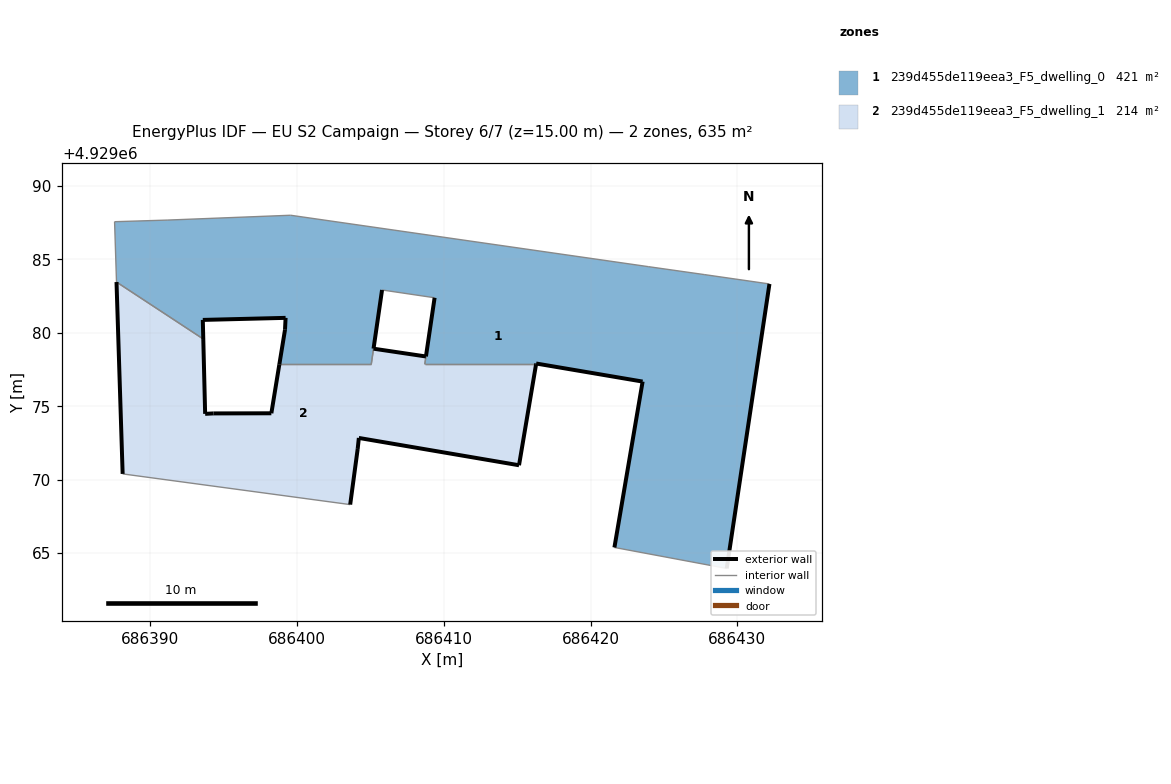
=== STOREY PLAN SPEC (per zone: floor XY polygon, exterior-wall plan segments, windows/doors) ===
zone 1: 239d455de119eea3_F5_dwelling_0  (420.9 m²)
  floor: (686429.28, 4929063.95) (686432.19, 4929083.33) (686427.74, 4929083.97) (686423.93, 4929084.51) (686399.57, 4929088.01) (686391.16, 4929087.68) (686387.58, 4929087.57) (686387.71, 4929083.46) (686393.62, 4929079.58) (686393.59, 4929080.88) (686399.23, 4929081.02) (686399.19, 4929080.21) (686398.80, 4929077.86) (686405.06, 4929077.86) (686405.80, 4929082.92) (686409.38, 4929082.39) (686408.71, 4929077.86) (686416.29, 4929077.86) (686416.30, 4929077.91) (686423.55, 4929076.68) (686421.63, 4929065.38)
  exterior wall: (686416.30, 4929077.91) – (686416.29, 4929077.86)  [0.1 m]
  exterior wall: (686408.79, 4929078.39) – (686408.79, 4929078.39)  [0.0 m]
  exterior wall: (686408.79, 4929078.39) – (686409.38, 4929082.39)  [4.0 m]
  exterior wall: (686405.80, 4929082.92) – (686405.22, 4929078.92)  [4.0 m]
  exterior wall: (686405.22, 4929078.92) – (686405.22, 4929078.92)  [0.0 m]
  exterior wall: (686398.80, 4929077.86) – (686399.19, 4929080.21)  [2.4 m]
  exterior wall: (686399.19, 4929080.21) – (686399.23, 4929081.02)  [0.8 m]
  exterior wall: (686399.23, 4929081.02) – (686393.59, 4929080.88)  [5.6 m]
  exterior wall: (686393.59, 4929080.88) – (686393.62, 4929079.58)  [1.3 m]
  exterior wall: (686432.19, 4929083.33) – (686429.28, 4929063.95)  [19.6 m]
  exterior wall: (686421.63, 4929065.38) – (686423.55, 4929076.68)  [11.5 m]
  exterior wall: (686423.55, 4929076.68) – (686416.30, 4929077.91)  [7.4 m]
  interior walls: 13
zone 2: 239d455de119eea3_F5_dwelling_1  (214.0 m²)
  floor: (686415.13, 4929070.98) (686416.29, 4929077.86) (686408.71, 4929077.86) (686408.79, 4929078.39) (686405.22, 4929078.92) (686405.06, 4929077.86) (686398.80, 4929077.86) (686398.26, 4929074.52) (686394.31, 4929074.51) (686393.75, 4929074.48) (686393.62, 4929079.58) (686387.71, 4929083.46) (686388.13, 4929070.39) (686403.63, 4929068.30) (686404.14, 4929072.09) (686404.22, 4929072.84)
  exterior wall: (686404.14, 4929072.09) – (686403.63, 4929068.30)  [3.8 m]
  exterior wall: (686388.13, 4929070.39) – (686387.71, 4929083.46)  [13.1 m]
  exterior wall: (686393.62, 4929079.58) – (686393.75, 4929074.48)  [5.1 m]
  exterior wall: (686393.75, 4929074.48) – (686394.31, 4929074.51)  [0.6 m]
  exterior wall: (686394.31, 4929074.51) – (686398.26, 4929074.52)  [4.0 m]
  exterior wall: (686398.26, 4929074.52) – (686398.80, 4929077.86)  [3.4 m]
  exterior wall: (686405.22, 4929078.92) – (686408.79, 4929078.39)  [3.6 m]
  exterior wall: (686416.29, 4929077.86) – (686415.13, 4929070.98)  [7.0 m]
  exterior wall: (686415.13, 4929070.98) – (686404.22, 4929072.84)  [11.1 m]
  exterior wall: (686404.22, 4929072.84) – (686404.14, 4929072.09)  [0.8 m]
  interior walls: 6

=== DERIVED (storey summary) ===
Building: EU S2 Campaign
Storey: 6 of 7  (floor level z = 15.00 m)
Storey gross floor area: 634.9 m²
Zones on this storey: 2
  - 239d455de119eea3_F5_dwelling_0: floor 420.9 m²; exterior wall 56.7 m (170.1 m²); WWR 0.0%
  - 239d455de119eea3_F5_dwelling_1: floor 214.0 m²; exterior wall 52.3 m (156.9 m²); WWR 0.0%
Zone adjacency (shared interzone walls):
  - 239d455de119eea3_F5_dwelling_0 ↔ 239d455de119eea3_F5_dwelling_1